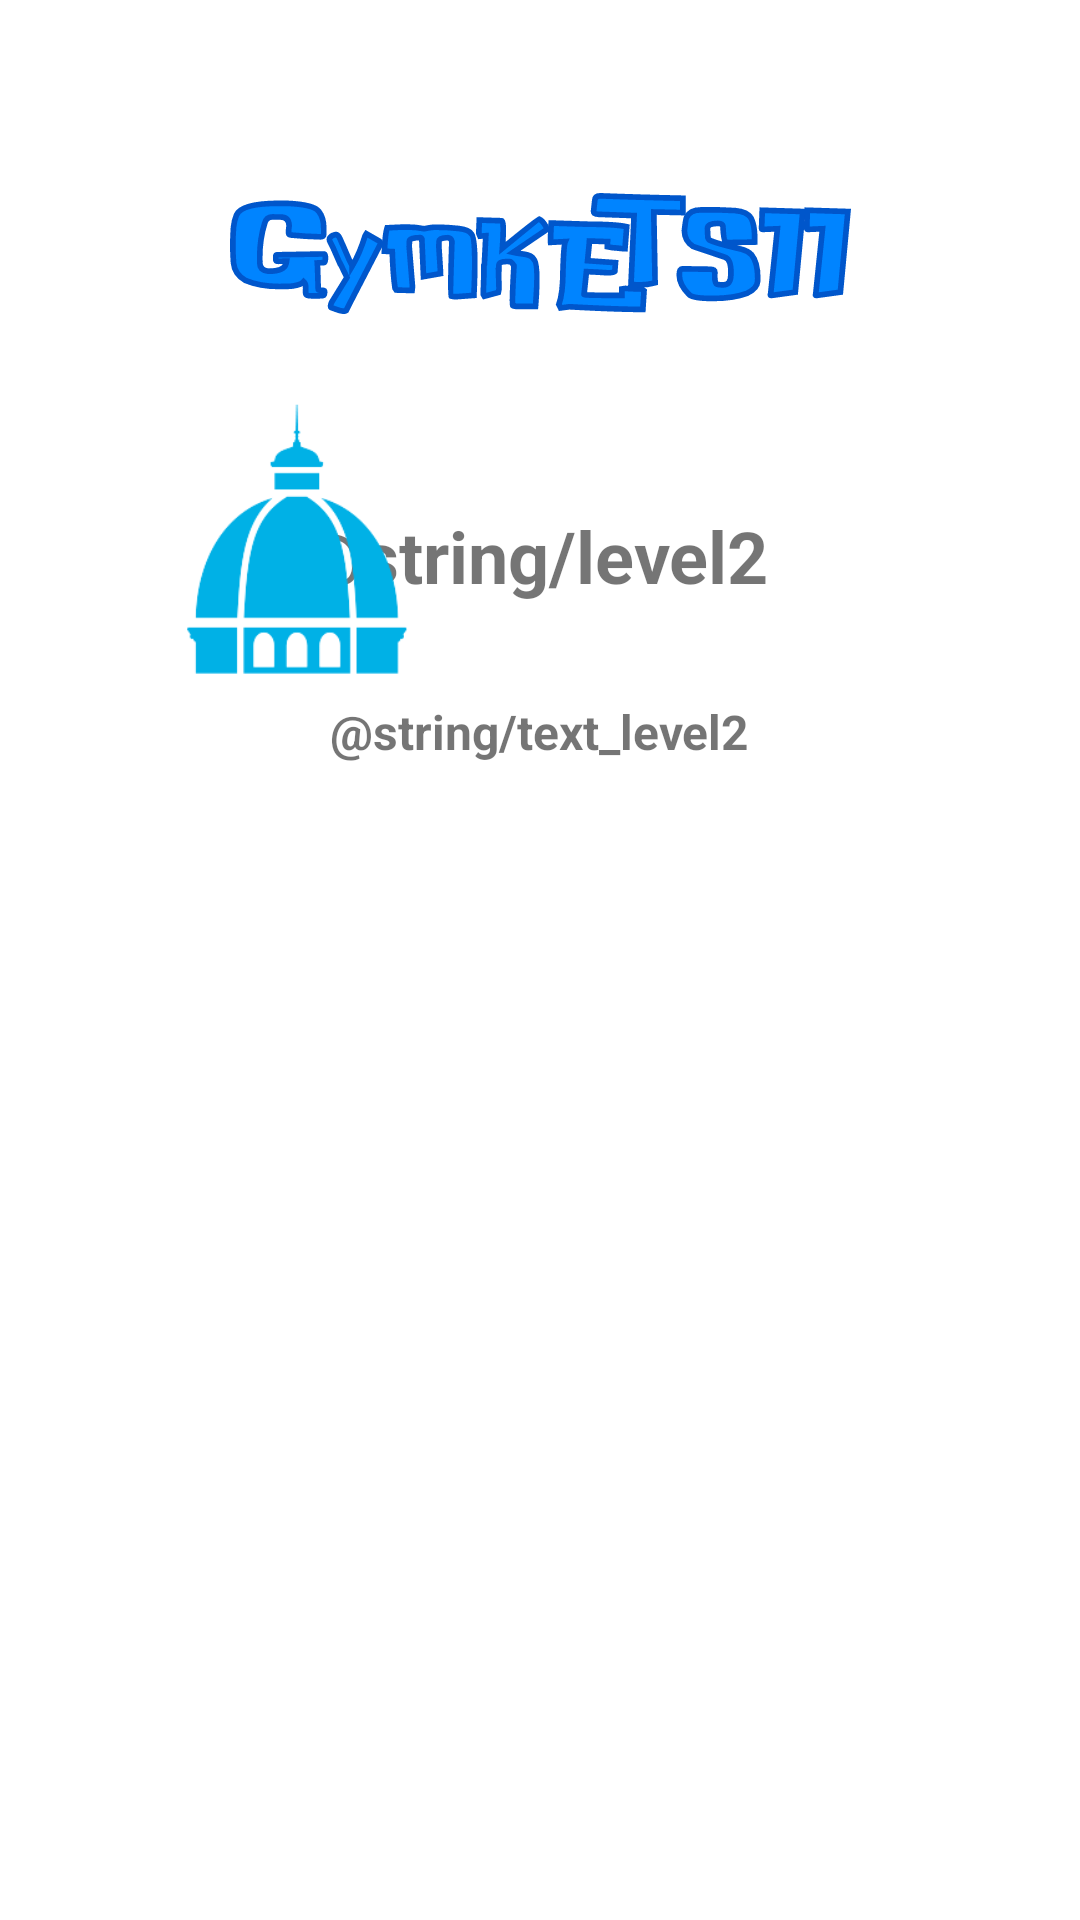

Layout XML and referenced resources for this Android screen:
<!-- AndroidManifest.xml: application theme Theme.GymkETSII -->
<!-- res/layout/activity_level2.xml -->
<?xml version="1.0" encoding="utf-8"?>
<androidx.constraintlayout.widget.ConstraintLayout xmlns:android="http://schemas.android.com/apk/res/android"
    xmlns:app="http://schemas.android.com/apk/res-auto"
    xmlns:tools="http://schemas.android.com/tools"
    android:layout_width="match_parent"
    android:layout_height="match_parent"
    tools:context=".Level2">

    <TextView
        android:id="@+id/textView_level2"
        android:layout_width="wrap_content"
        android:layout_height="wrap_content"
        android:text="@string/level2"
        android:textSize="24sp"
        android:textStyle="bold"
        app:layout_constraintBottom_toBottomOf="parent"
        app:layout_constraintEnd_toEndOf="parent"
        app:layout_constraintHorizontal_bias="0.489"
        app:layout_constraintStart_toStartOf="parent"
        app:layout_constraintTop_toTopOf="parent"
        app:layout_constraintVertical_bias="0.278" />

    <TextView
        android:id="@+id/question_level2"
        android:layout_width="332dp"
        android:layout_height="121dp"
        android:text="@string/text_level2"
        android:textAlignment="center"
        android:textSize="16sp"
        android:textStyle="bold"
        app:layout_constraintBottom_toBottomOf="parent"
        app:layout_constraintEnd_toEndOf="parent"
        app:layout_constraintHorizontal_bias="0.49"
        app:layout_constraintStart_toStartOf="parent"
        app:layout_constraintTop_toTopOf="parent"
        app:layout_constraintVertical_bias="0.449" />

    <ImageView
        android:id="@+id/imageView"
        android:layout_width="166dp"
        android:layout_height="152dp"
        app:layout_constraintBottom_toBottomOf="parent"
        app:layout_constraintEnd_toEndOf="parent"
        app:layout_constraintHorizontal_bias="0.102"
        app:layout_constraintStart_toStartOf="parent"
        app:layout_constraintTop_toTopOf="parent"
        app:layout_constraintVertical_bias="0.208"
        app:srcCompat="@drawable/cupulaetsii2" />

    <ImageView
        android:id="@+id/imageView2"
        android:layout_width="207dp"
        android:layout_height="125dp"
        app:layout_constraintBottom_toTopOf="@+id/textView_level2"
        app:layout_constraintEnd_toEndOf="parent"
        app:layout_constraintStart_toStartOf="parent"
        app:layout_constraintTop_toTopOf="parent"
        app:srcCompat="@drawable/ic_pantallazo_inicial" />

</androidx.constraintlayout.widget.ConstraintLayout>
<!-- resources referenced by this layout -->
<resources>
  <!-- drawable cupulaetsii2: png bitmap (drawable-v24, 6855 bytes) -->
  <!-- drawable ic_pantallazo_inicial: vector/xml drawable (drawable, 5696 chars, omitted) -->
  <string name="level2">NIVEL 2</string>
  <string name="text_level2">Cerca de la fundición hay un sitio muy antiguo, unos túneles que conectan con lugares secretos... Si eres capaz de simular su ambiente, serás capaz de superar este nivel. (O también puedes ir allí a investigar...)</string>
  <style name="Theme.GymkETSII" parent="Theme.MaterialComponents.DayNight.DarkActionBar">
          
          <item name="colorPrimary">@color/purple_500</item>
          <item name="colorPrimaryVariant">@color/purple_700</item>
          <item name="colorOnPrimary">@color/white</item>
          
          <item name="colorSecondary">@color/teal_200</item>
          <item name="colorSecondaryVariant">@color/teal_700</item>
          <item name="colorOnSecondary">@color/black</item>
          
          <item name="android:statusBarColor" tools:targetApi="l">?attr/colorPrimaryVariant</item>
          
      </style>
  <color name="purple_500">#FF6200EE</color>
  <color name="purple_700">#FF3700B3</color>
  <color name="white">#FFFFFFFF</color>
  <color name="teal_200">#FF03DAC5</color>
  <color name="teal_700">#FF018786</color>
  <color name="black">#FF000000</color>
</resources>
